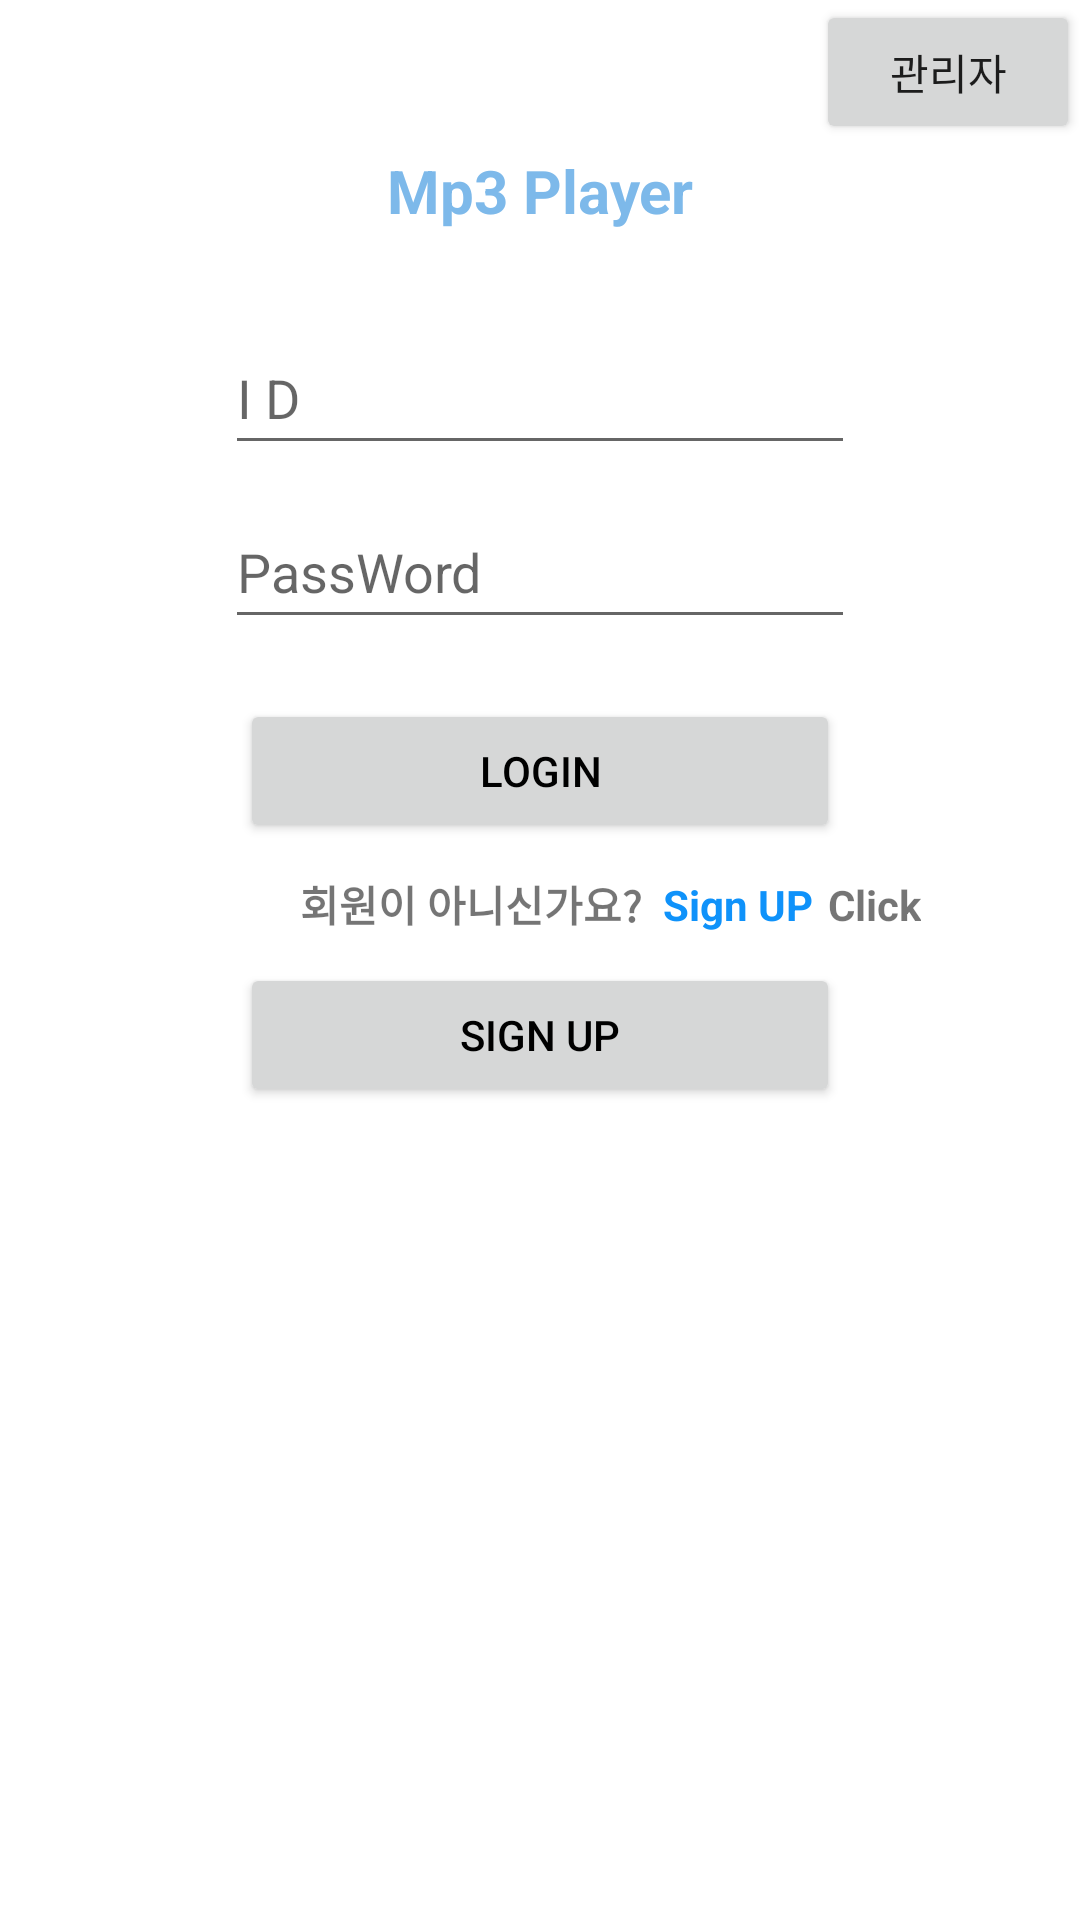

Produce the Android XML layout that renders to this screen, including the resource entries it uses.
<!-- AndroidManifest.xml: application theme Theme.MyApplication -->
<!-- res/layout/activity_login.xml -->
<?xml version="1.0" encoding="utf-8"?>
<androidx.constraintlayout.widget.ConstraintLayout xmlns:android="http://schemas.android.com/apk/res/android"
    xmlns:app="http://schemas.android.com/apk/res-auto"
    xmlns:tools="http://schemas.android.com/tools"
    android:layout_width="match_parent"
    android:layout_height="wrap_content"
    android:layout_gravity="center"
    tools:context=".MemberActivityCollection.LoginActivity">


    <TextView
        android:id="@+id/tvLoginTitle2"
        android:layout_width="wrap_content"
        android:layout_height="wrap_content"
        android:layout_marginTop="50dp"
        android:text="Mp3 Player"
        android:textColor="#7DB9EA"
        android:textSize="20sp"
        android:textStyle="bold"
        app:layout_constraintEnd_toEndOf="parent"
        app:layout_constraintStart_toStartOf="parent"
        app:layout_constraintTop_toTopOf="parent" />


    <EditText
        android:id="@+id/edtLoginId"
        android:layout_width="wrap_content"
        android:layout_height="wrap_content"
        android:layout_marginTop="30dp"
        android:ems="10"
        android:hint="I D"
        android:inputType="textPersonName"
        android:minHeight="48dp"
        app:layout_constraintEnd_toEndOf="parent"
        app:layout_constraintStart_toStartOf="parent"
        app:layout_constraintTop_toBottomOf="@+id/tvLoginTitle2" />


    <EditText
        android:id="@+id/edtLoginPass"
        android:layout_width="wrap_content"
        android:layout_height="wrap_content"
        android:layout_marginTop="10dp"
        android:ems="10"
        android:hint="PassWord"
        android:inputType="textPassword"
        android:minHeight="48dp"
        app:layout_constraintEnd_toEndOf="@+id/edtLoginId"
        app:layout_constraintStart_toStartOf="@+id/edtLoginId"
        app:layout_constraintTop_toBottomOf="@+id/edtLoginId" />

    <Button
        android:id="@+id/btnLogin"
        android:layout_width="200dp"
        android:layout_height="wrap_content"
        android:layout_marginTop="20dp"
        android:onClick="btnClick"
        android:text="Login"
        android:textColor="@color/black"
        app:layout_constraintEnd_toEndOf="@+id/edtLoginPass"
        app:layout_constraintStart_toStartOf="@+id/edtLoginPass"
        app:layout_constraintTop_toBottomOf="@+id/edtLoginPass" />

    <Button
        android:id="@+id/btnLoginSignUp"
        android:layout_width="200dp"
        android:layout_height="wrap_content"
        android:layout_marginTop="40dp"
        android:onClick="btnClick"
        android:text="Sign Up"
        android:textColor="@color/black"
        app:layout_constraintEnd_toEndOf="@+id/btnLogin"
        app:layout_constraintHorizontal_bias="0.0"
        app:layout_constraintStart_toStartOf="@+id/btnLogin"
        app:layout_constraintTop_toBottomOf="@+id/btnLogin" />

    <TextView
        android:id="@+id/textView5"
        android:layout_width="wrap_content"
        android:layout_height="wrap_content"
        android:layout_marginStart="100dp"
        android:layout_marginTop="10dp"
        android:text='회원이 아니신가요?'
        android:textStyle="bold"
        app:layout_constraintStart_toStartOf="parent"
        app:layout_constraintTop_toBottomOf="@+id/btnLogin" />

    <TextView
        android:id="@+id/tvTitleSignup"
        android:layout_width="wrap_content"
        android:layout_height="wrap_content"
        android:layout_marginStart="7dp"
        android:text="Sign UP"
        android:textColor="#0F92FA"
        android:textStyle="bold"
        app:layout_constraintBottom_toBottomOf="@+id/textView5"
        app:layout_constraintStart_toEndOf="@+id/textView5"
        app:layout_constraintTop_toTopOf="@+id/textView5" />

    <TextView
        android:id="@+id/textView7"
        android:layout_width="wrap_content"
        android:layout_height="wrap_content"
        android:layout_marginStart="5dp"
        android:text="Click"
        android:textStyle="bold"
        app:layout_constraintBottom_toBottomOf="@+id/tvTitleSignup"
        app:layout_constraintStart_toEndOf="@+id/tvTitleSignup"
        app:layout_constraintTop_toTopOf="@+id/tvTitleSignup" />

    <Button
        android:id="@+id/btnLoginPreferences"
        android:layout_width="wrap_content"
        android:layout_height="wrap_content"
        android:onClick="btnClick"
        android:text="관리자"
        app:layout_constraintEnd_toEndOf="parent"
        app:layout_constraintTop_toTopOf="parent" />

</androidx.constraintlayout.widget.ConstraintLayout>
<!-- resources referenced by this layout -->
<resources>
  <style name="Theme.MyApplication" parent="Theme.MaterialComponents.DayNight.NoActionBar">
          
          <item name="colorPrimary">#80BAE9</item>
          <item name="colorPrimaryVariant">@color/purple_700</item>
          <item name="colorOnPrimary">@color/white</item>
          
          <item name="colorSecondary">@color/teal_200</item>
          <item name="colorSecondaryVariant">@color/teal_700</item>
          <item name="colorOnSecondary">@color/black</item>
          
          <item name="android:statusBarColor" tools:targetApi="l">?attr/colorPrimaryVariant</item>
          
      </style>
  <!-- not gathered from this repository: default colours our renderer supplied (Android Studio template values) -->
  <color name="purple_700">#FF3700B3</color>
  <color name="teal_200">#FF03DAC5</color>
  <color name="teal_700">#FF018786</color>
  <color name="black">#FF000000</color>
  <color name="white">#FFFFFFFF</color>
</resources>
